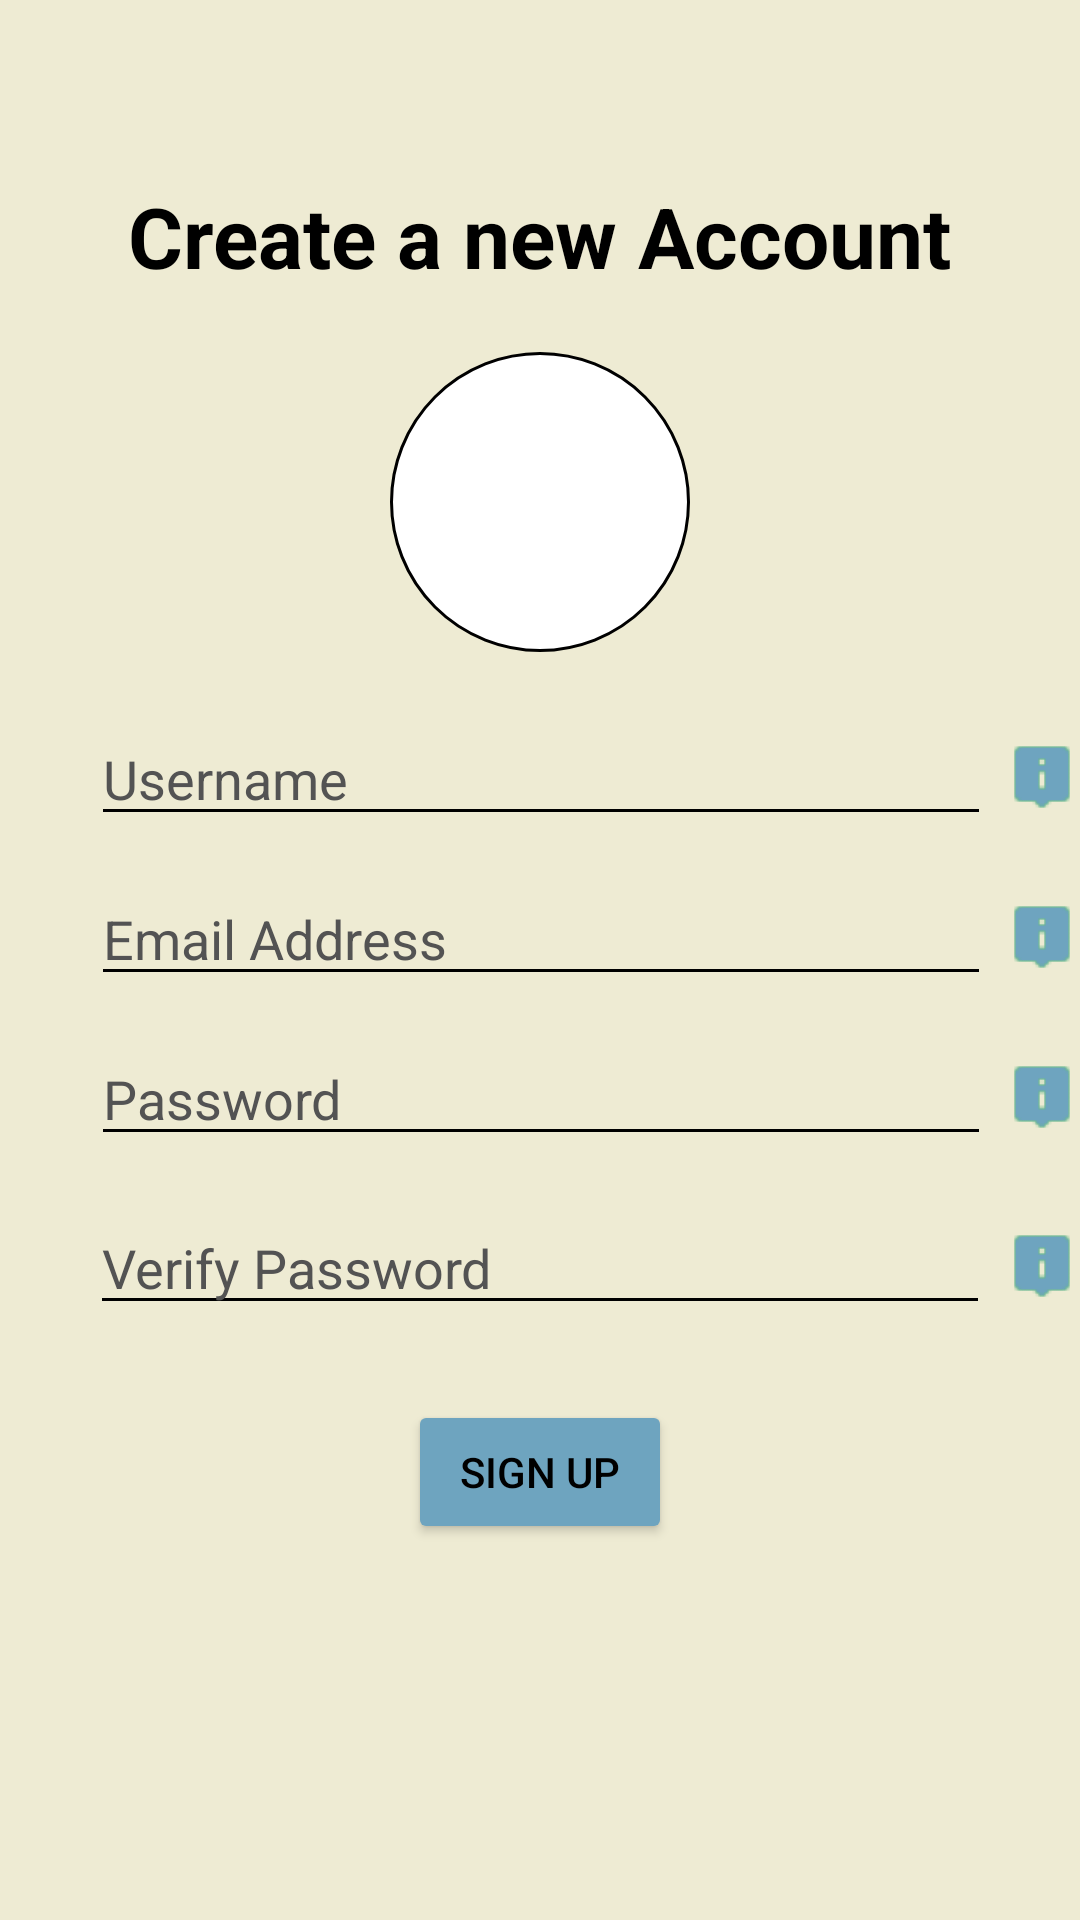

Produce the Android XML layout that renders to this screen, including the resource entries it uses.
<!-- AndroidManifest.xml: application theme Theme.Agora -->
<!-- res/layout/fragment_register.xml -->
<?xml version="1.0" encoding="utf-8"?>
<androidx.constraintlayout.widget.ConstraintLayout xmlns:android="http://schemas.android.com/apk/res/android"
    xmlns:app="http://schemas.android.com/apk/res-auto"
    xmlns:tools="http://schemas.android.com/tools"
    android:layout_width="match_parent"
    android:layout_height="match_parent"
    android:tooltipText="Password must be at least 6 characters long"
    tools:context=".ui.fragments.authentication.RegisterFragment">

    <TextView
        android:id="@+id/textView3"
        android:layout_width="wrap_content"
        android:layout_height="wrap_content"
        android:layout_marginTop="60dp"
        android:text="@string/create_a_new_account"
        android:textColor="@color/black"
        android:textSize="28sp"
        android:textStyle="bold"
        app:layout_constraintEnd_toEndOf="parent"
        app:layout_constraintStart_toStartOf="parent"
        app:layout_constraintTop_toTopOf="parent" />

    <EditText
        android:id="@+id/editTextTextPassword"
        android:layout_width="300dp"
        android:layout_height="wrap_content"
        android:layout_marginTop="12dp"
        android:backgroundTint="@color/black"
        android:ems="10"
        android:hint="@string/password"
        android:inputType="textPassword"
        android:textColor="@color/black"
        android:textColorHint="@color/hint_color"
        app:layout_constraintEnd_toEndOf="parent"
        app:layout_constraintHorizontal_bias="0.503"
        app:layout_constraintStart_toStartOf="parent"
        app:layout_constraintTop_toBottomOf="@+id/editTextTextEmailAddress" />

    <EditText
        android:id="@+id/editTextTextPersonName"
        android:layout_width="300dp"
        android:layout_height="wrap_content"
        android:layout_marginTop="20dp"
        android:backgroundTint="@color/black"
        android:ems="10"
        android:hint="Username"
        android:inputType="textCapSentences"
        android:textColor="@color/black"
        android:textColorHint="@color/hint_color"
        app:layout_constraintEnd_toEndOf="parent"
        app:layout_constraintHorizontal_bias="0.503"
        app:layout_constraintStart_toStartOf="parent"
        app:layout_constraintTop_toBottomOf="@+id/avatarIV" />

    <EditText
        android:id="@+id/editTextTextEmailAddress"
        android:layout_width="300dp"
        android:layout_height="wrap_content"
        android:layout_marginTop="12dp"
        android:backgroundTint="@color/black"
        android:ems="10"
        android:hint="@string/email_address"
        android:inputType="textEmailAddress"
        android:textColor="@color/black"
        android:textColorHint="@color/hint_color"
        app:layout_constraintEnd_toEndOf="parent"
        app:layout_constraintHorizontal_bias="0.503"
        app:layout_constraintStart_toStartOf="parent"
        app:layout_constraintTop_toBottomOf="@+id/editTextTextPersonName" />

    <EditText
        android:id="@+id/editTextTextPassword2"
        android:layout_width="300dp"
        android:layout_height="wrap_content"
        android:layout_marginTop="15dp"
        android:backgroundTint="@color/black"
        android:ems="10"
        android:hint="@string/verify_password"
        android:inputType="textPassword"
        android:textColor="@color/black"
        android:textColorHint="@color/hint_color"
        app:layout_constraintEnd_toEndOf="parent"
        app:layout_constraintStart_toStartOf="parent"
        app:layout_constraintTop_toBottomOf="@+id/editTextTextPassword" />

    <Button
        android:id="@+id/signUpBtn"
        android:layout_width="wrap_content"
        android:layout_height="wrap_content"
        android:layout_marginTop="25dp"
        android:backgroundTint="@color/light_blue"
        android:text="@string/sign_up"
        android:textColor="#000000"
        app:cornerRadius="20dp"
        app:layout_constraintEnd_toEndOf="parent"
        app:layout_constraintStart_toStartOf="parent"
        app:layout_constraintTop_toBottomOf="@+id/editTextTextPassword2" />

    <ImageButton
        android:id="@+id/usernameInfoBtn"
        android:layout_width="wrap_content"
        android:layout_height="wrap_content"
        android:layout_marginStart="5dp"
        android:background="@drawable/info_icon"
        android:src="@drawable/info_icon"
        android:tooltipText="Please enter username"
        app:layout_constraintBottom_toBottomOf="@+id/editTextTextPersonName"
        app:layout_constraintStart_toEndOf="@+id/editTextTextPersonName"
        app:layout_constraintTop_toTopOf="@+id/editTextTextPersonName"
        app:tint="@color/light_blue" />

    <ImageButton
        android:id="@+id/repeatPasswordInfoBtn"
        android:layout_width="wrap_content"
        android:layout_height="wrap_content"
        android:background="@drawable/info_icon"
        android:src="@drawable/info_icon"
        android:tooltipText="Repeat password"
        app:layout_constraintBottom_toBottomOf="@+id/editTextTextPassword2"
        app:layout_constraintEnd_toEndOf="@+id/passwordInfoBtn"
        app:layout_constraintHorizontal_bias="0.0"
        app:layout_constraintStart_toStartOf="@+id/passwordInfoBtn"
        app:layout_constraintTop_toTopOf="@+id/editTextTextPassword2"
        app:tint="@color/light_blue" />

    <ImageButton
        android:id="@+id/passwordInfoBtn"
        android:layout_width="wrap_content"
        android:layout_height="wrap_content"
        android:background="@drawable/info_icon"
        android:src="@drawable/info_icon"
        android:tooltipText="Password must be at least 6 characters long"
        app:layout_constraintBottom_toBottomOf="@+id/editTextTextPassword"
        app:layout_constraintEnd_toEndOf="@+id/emailInfoBtn"
        app:layout_constraintStart_toStartOf="@+id/emailInfoBtn"
        app:layout_constraintTop_toTopOf="@+id/editTextTextPassword"
        app:tint="@color/light_blue" />

    <ImageButton
        android:id="@+id/emailInfoBtn"
        android:layout_width="wrap_content"
        android:layout_height="wrap_content"
        android:background="@drawable/info_icon"
        android:src="@drawable/info_icon"
        android:tooltipText="Please enter valid email"
        app:layout_constraintBottom_toBottomOf="@+id/editTextTextEmailAddress"
        app:layout_constraintEnd_toEndOf="@+id/usernameInfoBtn"
        app:layout_constraintStart_toStartOf="@+id/usernameInfoBtn"
        app:layout_constraintTop_toTopOf="@+id/editTextTextEmailAddress"
        app:tint="@color/light_blue" />

    <ImageView
        android:id="@+id/avatarIV"
        android:layout_width="100dp"
        android:layout_height="100dp"
        android:layout_marginTop="20dp"
        android:background="@drawable/avatar_circle"
        app:layout_constraintEnd_toEndOf="parent"
        app:layout_constraintStart_toStartOf="parent"
        app:layout_constraintTop_toBottomOf="@+id/textView3"
        app:srcCompat="@drawable/avatar"
        android:scaleType="centerCrop" >

    </ImageView>
</androidx.constraintlayout.widget.ConstraintLayout>
<!-- resources referenced by this layout -->
<resources>
  <color name="black">#FF000000</color>
  <color name="hint_color">#535353</color>
  <color name="light_blue">#6EA4BF</color>
  <!-- drawable avatar_circle (drawable) -->
  <?xml version="1.0" encoding="utf-8"?>
  <shape xmlns:android="http://schemas.android.com/apk/res/android"
      android:shape="oval">
  
      <solid android:color="@android:color/white" />
  
      <size
          android:width="100dp"
          android:height="100dp" />
  
      <corners android:radius="50dp" />
      <padding
          android:left="2dp"
          android:top="2dp"
          android:right="2dp"
          android:bottom="2dp" />
  
      <stroke
          android:width="1dp"
          android:color="@android:color/black" />
  
  </shape>
  <!-- drawable info_icon: png bitmap (drawable, 246 bytes) -->
  <string name="create_a_new_account">Create a new Account</string>
  <string name="email_address">Email Address</string>
  <string name="password">Password</string>
  <string name="sign_up">SIGN UP</string>
  <string name="verify_password">Verify Password</string>
  <style name="Theme.Agora" parent="Theme.MaterialComponents.NoActionBar">
  
          <item name="android:windowBackground">#EEEBD3</item>
          <item name="android:navigationBarColor">@color/black</item>
  
          
          <item name="colorPrimary">@color/eggshell</item>
          <item name="colorPrimaryVariant">@color/dark_blue</item>
          <item name="colorOnPrimary">@color/white</item>
          
          <item name="colorSecondary">@color/teal_200</item>
          <item name="colorSecondaryVariant">@color/teal_700</item>
          <item name="colorOnSecondary">@color/black</item>
          
          <item name="android:statusBarColor">?attr/colorPrimaryVariant</item>
          
          <item name="android:autofilledHighlight">@android:color/transparent</item>
      </style>
  <color name="eggshell">#EEEBD3</color>
  <color name="dark_blue">#324376</color>
  <color name="white">#FFFFFFFF</color>
  <color name="teal_200">#FF03DAC5</color>
  <color name="teal_700">#FF018786</color>
</resources>
